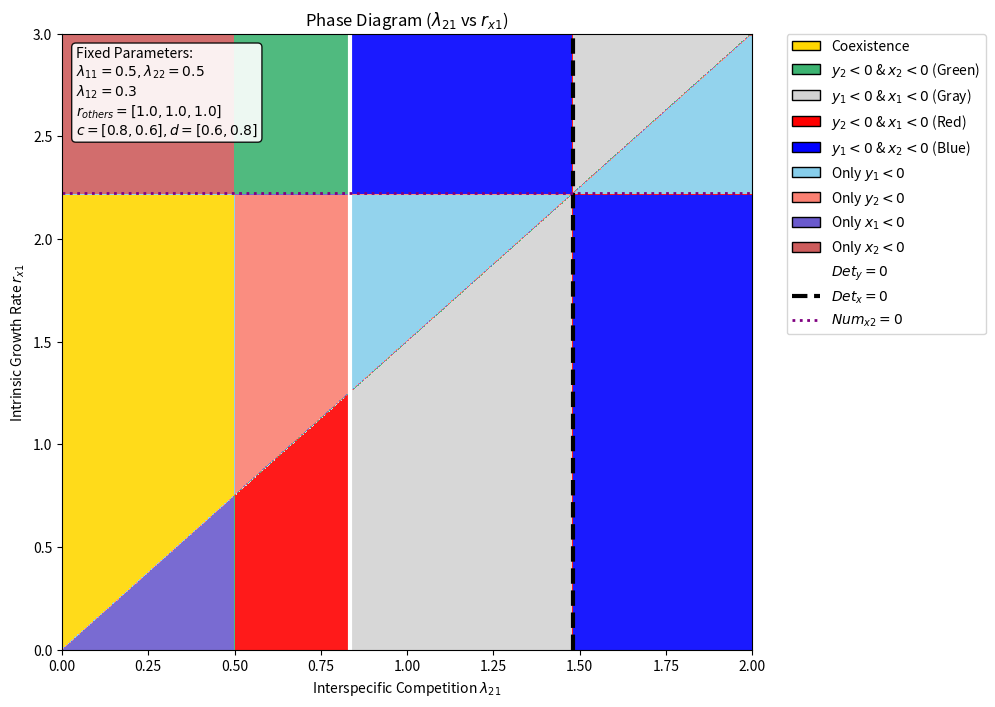

Here is the Python script that generated this plot:
import numpy as np
import matplotlib.pyplot as plt
from matplotlib.colors import ListedColormap, BoundaryNorm
from matplotlib.patches import Patch
from matplotlib.lines import Line2D

# 1. パラメータ設定
params_fixed = {
    'r_others': [1.0, 1.0, 1.0],    # [ry1, rx2, ry2]
    'lambda_diag': [0.5, 0.5],      # [lambda11, lambda22] <- l11(0.5)を固定値に追加
    'lambda_12': 0.3,               # l21が変数になるため、l12のみ固定
    'c': [0.8, 0.6],                # [c1, c2]
    'd': [0.6, 0.8]                 # [d1, d2]
}

ry1, rx2, ry2 = params_fixed['r_others']
l11, l22 = params_fixed['lambda_diag']
l12 = params_fixed['lambda_12']
c1, c2 = params_fixed['c']
d1, d2 = params_fixed['d']

# 2. メッシュグリッド
res = 400
l21_vals = np.linspace(0.001, 2.0, res) # X軸: l21 に変更
rx1_vals = np.linspace(0.001, 3.0, res) # Y軸: rx1
L21, RX1 = np.meshgrid(l21_vals, rx1_vals)
# 3. 計算
Det_x = c1 * d2 * l11 * l22 - c2 * d1 * l12 * L21
Det_y = l11 * l22 - l12 * L21

Num_x1 = d2 * l22 * RX1 - d1 * L21 * rx2
Num_x2 = c1 * l11 * rx2 - c2 * l12 * RX1
Num_y1 = l22 * ry1 - l12 * ry2
Num_y2 = l11 * ry2 - L21 * ry1

with np.errstate(divide='ignore', invalid='ignore'):
    X1 = Num_x1 / Det_x
    X2 = Num_x2 / Det_x
    Y1 = Num_y1 / Det_y
    Y2 = Num_y2 / Det_y
# 4. 領域のカテゴリ分け
Category = np.zeros_like(X1, dtype=int)

pos_x1 = X1 > 0
pos_x2 = X2 > 0
pos_y1 = Y1 > 0
pos_y2 = Y2 > 0

# --- Step 1: 単独条件（背景） ---
Category[~pos_y1] = 2
Category[~pos_y2] = 3
Category[~pos_x1] = 4
Category[~pos_x2] = 5

# --- Step 2: 複合条件（優先度高） ---
mask_green = (~pos_y2) & (~pos_x2)
mask_gray  = (~pos_y1) & (~pos_x1)
mask_red   = (~pos_y2) & (~pos_x1)
mask_blue  = (~pos_y1) & (~pos_x2)

Category[mask_green] = 6
Category[mask_gray]  = 7
Category[mask_red]   = 8
Category[mask_blue]  = 9

# --- Step 3: 共存（最優先） ---
mask_coexist = pos_x1 & pos_x2 & pos_y1 & pos_y2
Category[mask_coexist] = 1

# 5. プロット
# （前略：計算ロジックまではそのまま）

# --- 5. プロット ---
# 凡例スペースを確保するため、少し横長にします
fig, ax = plt.subplots(figsize=(12, 8))

# カラーマップ設定
colors = [
    'white',        # 0
    'gold',         # 1: Coexist
    'skyblue',      # 2: y1<0
    'salmon',       # 3: y2<0
    'SlateBlue',    # 4: x1<0
    'IndianRed',    # 5: x2<0
    'MediumSeaGreen', # 6: Green
    'lightgray',    # 7: Gray
    'red',          # 8: Red
    'blue'          # 9: Blue
]
cmap = ListedColormap(colors)
norm = BoundaryNorm(np.arange(-0.5, 10.5, 1), cmap.N)

# 描画
im = ax.imshow(Category, extent=[0, 2.0, 0, 3.0], origin='lower',
               cmap=cmap, norm=norm, aspect='auto', alpha=0.9)



# --- 補助線 ---
# Det_y = 0 line (L21について解く)
singularity_y_val = (l11 * l22) / l12

# Det_x = 0 line (L21について解く)
num_sing_x = c1 * d2 * l11 * l22
den_sing_x = c2 * d1 * l12
singularity_x_val = num_sing_x / den_sing_x

# Num_x2 = 0 line (RX1について解くと定数になるため、水平線になる)
rx1_hline_val = (c1 * l11 * rx2) / (c2 * l12)

# 今回はX軸がL21なので axvline で描画します
ax.axvline(x=singularity_y_val, color='white', linestyle='-', linewidth=3, label=r'Singularity ($Det_y = 0$)')
ax.axvline(x=singularity_x_val, color='black', linestyle='--', linewidth=3, label=r'Singularity ($Det_x = 0$)')
ax.axhline(y=rx1_hline_val, color='purple', linestyle=':', linewidth=2, label=r'$Num_{x2}=0$ Boundary')

# --- ラベル設定 ---
ax.set_xlabel(r'Interspecific Competition $\lambda_{21}$') # ラベルを変更
ax.set_ylabel(r'Intrinsic Growth Rate $r_{x1}$')
ax.set_title(r'Phase Diagram ($\lambda_{21}$ vs $r_{x1}$)')   # タイトルを変更
ax.set_xlim(0, 2.0)
ax.set_ylim(0, 3.0)

# テキスト表示も変更
textstr = '\n'.join((
    r'Fixed Parameters:',
    r'$\lambda_{11} = %.1f, \lambda_{22} = %.1f$' % (l11, l22),
    r'$\lambda_{12} = %.1f$' % l12,
    r'$r_{others} = [%.1f, %.1f, %.1f]$' % (ry1, rx2, ry2),
    r'$c=[%.1f, %.1f], d=[%.1f, %.1f]$' % (c1, c2, d1, d2)
))
props = dict(boxstyle='round', facecolor='white', alpha=0.9)
ax.text(0.02, 0.98, textstr, transform=ax.transAxes, fontsize=10, verticalalignment='top', bbox=props)
# --- 凡例設定 (修正ポイント) ---
legend_elements = [
    Patch(facecolor='gold', edgecolor='k', label='Coexistence'),
    Patch(facecolor='MediumSeaGreen', edgecolor='k', label='$y_2 < 0$ & $x_2 < 0$ (Green)'),
    Patch(facecolor='lightgray', edgecolor='k', label='$y_1 < 0$ & $x_1 < 0$ (Gray)'),
    Patch(facecolor='red', edgecolor='k', label='$y_2 < 0$ & $x_1 < 0$ (Red)'),
    Patch(facecolor='blue', edgecolor='k', label='$y_1 < 0$ & $x_2 < 0$ (Blue)'),
    # 単独絶滅も念のため表示
    Patch(facecolor='skyblue', edgecolor='k', label='Only $y_1 < 0$'),
    Patch(facecolor='salmon', edgecolor='k', label='Only $y_2 < 0$'),
    Patch(facecolor='SlateBlue', edgecolor='k', label='Only $x_1 < 0$'),
    Patch(facecolor='IndianRed', edgecolor='k', label='Only $x_2 < 0$'),
    
    Line2D([0], [0], color='white', lw=3, label=r'$Det_y=0$'),
    Line2D([0], [0], color='black', linestyle='--', lw=3, label=r'$Det_x=0$'),
    Line2D([0], [0], color='purple', linestyle=':', lw=2, label=r'$Num_{x2}=0$')
]

# グラフの右側(right=0.7)までしか図を描画せず、残り(0.3)を凡例用に空ける
plt.subplots_adjust(right=0.7)

# 凡例を枠外(1.05)に配置
ax.legend(handles=legend_elements, loc='upper left', bbox_to_anchor=(1.05, 1.0), borderaxespad=0.)
#plt.savefig("l12_rx1.png",dpi=300)
plt.show()
